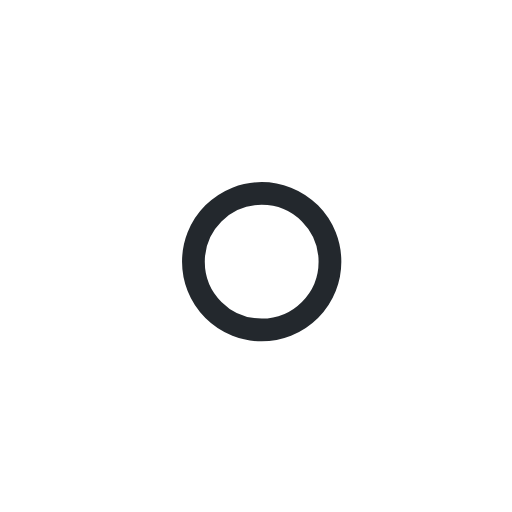
t = 0.00 s
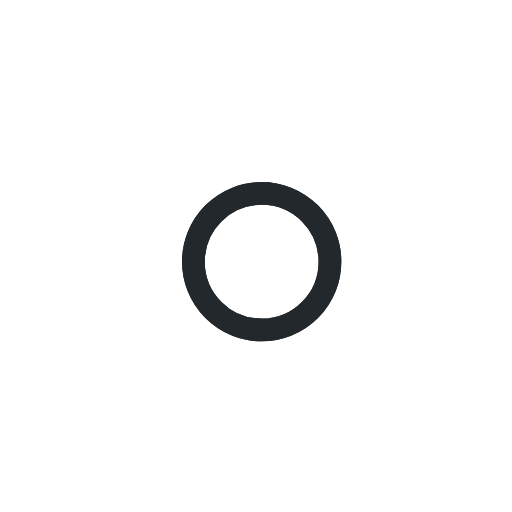
t = 1.00 s
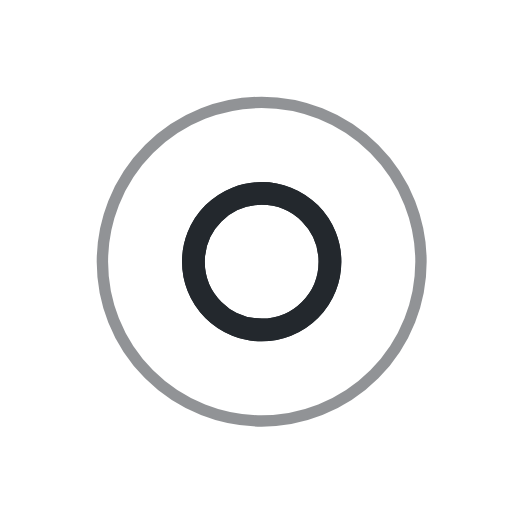
t = 2.00 s
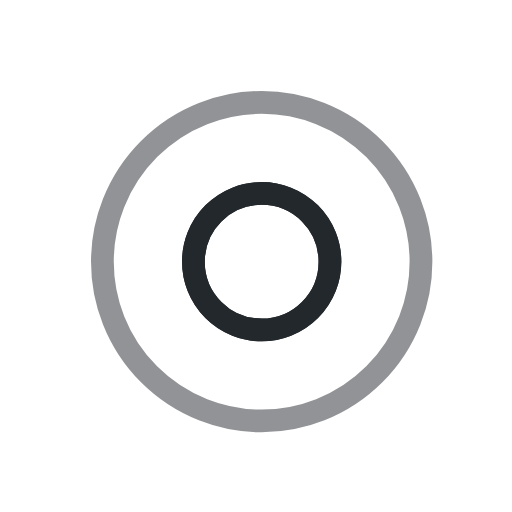
t = 3.00 s
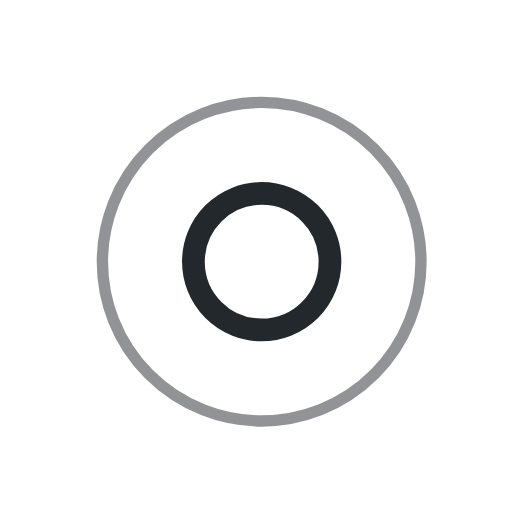
t = 4.00 s
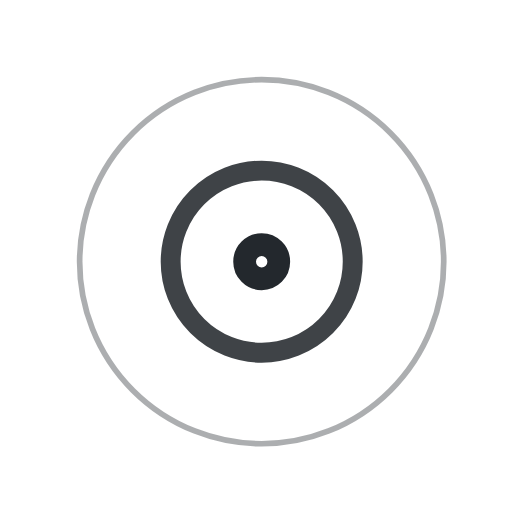
t = 5.25 s

The animated SVG that drew these frames (rendered in a browser with its animation timeline set to each time). Animation: 7 SMIL elements (animate=7); one cycle of 6.00 s, repeats indefinitely.

<svg width="45" height="45" viewBox="0 0 45 45" xmlns="http://www.w3.org/2000/svg" stroke="#23282d">
    <g fill="none" fill-rule="evenodd" transform="translate(1 1)" stroke-width="2">
        <circle cx="22" cy="22" r="6" stroke-opacity="0">
            <animate attributeName="r"
                 begin="1s" dur="2s"
                 values="6;22"
                 calcMode="linear"
                 repeatCount="indefinite" />
            <animate attributeName="stroke-opacity"
                 begin="1s" dur="2s"
                 values="1;0" calcMode="linear"
                 repeatCount="indefinite" />
            <animate attributeName="stroke-width"
                 begin="1s" dur="2s"
                 values="2;0" calcMode="linear"
                 repeatCount="indefinite" />
        </circle>
        <circle cx="22" cy="22" r="6" stroke-opacity="0">
            <animate attributeName="r"
                 begin="2s" dur="2s"
                 values="6;22"
                 calcMode="linear"
                 repeatCount="indefinite" />
            <animate attributeName="stroke-opacity"
                 begin="2s" dur="2s"
                 values="1;0" calcMode="linear"
                 repeatCount="indefinite" />
            <animate attributeName="stroke-width"
                 begin="3s" dur="3s"
                 values="2;0" calcMode="linear"
                 repeatCount="indefinite" />
        </circle>
        <circle cx="22" cy="22" r="8">
            <animate attributeName="r"
                 begin="0s" dur="1s"
                 values="6;1;2;3;4;5;6"
                 calcMode="linear"
                 repeatCount="indefinite" />
        </circle>
    </g>
</svg>